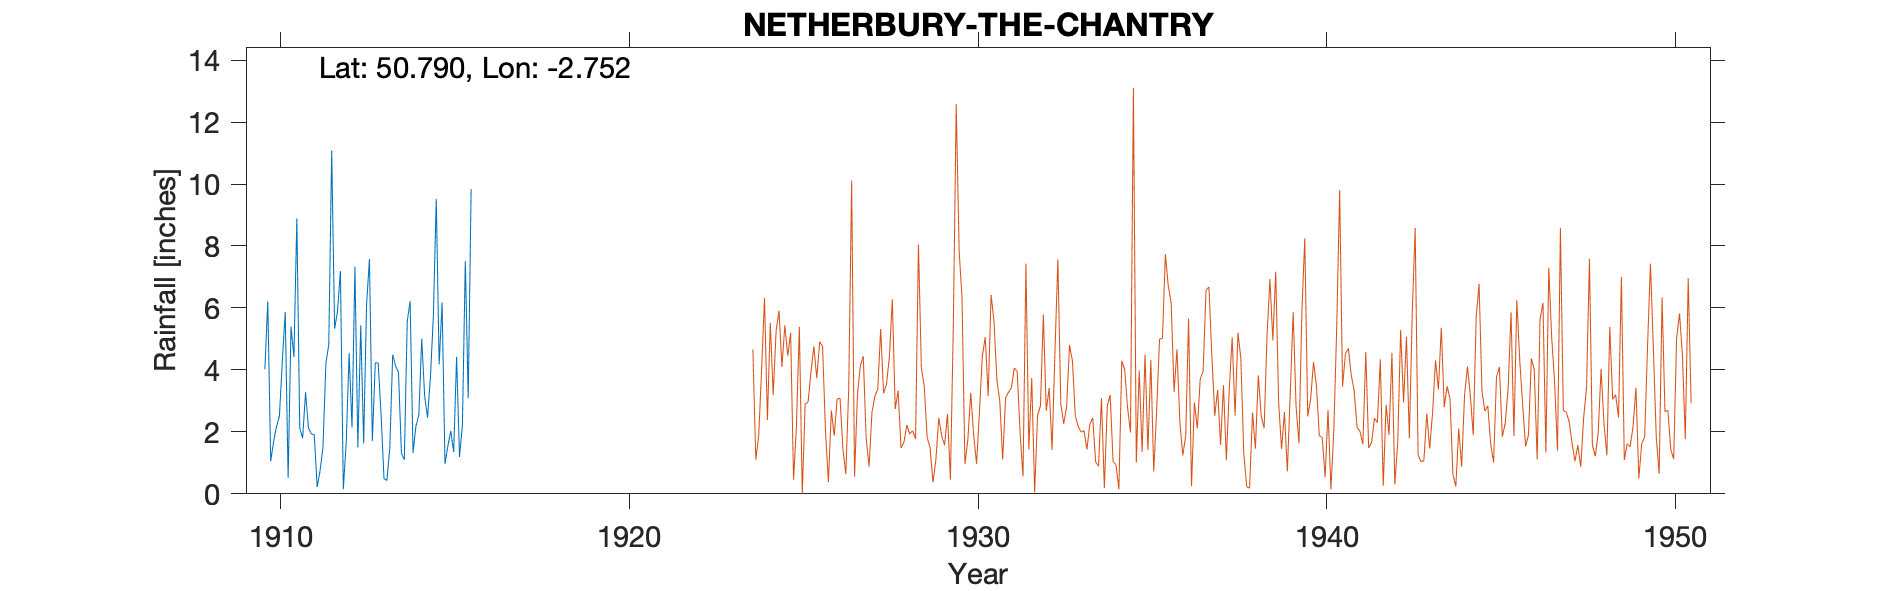

Source data for this figure (header and first rows):
NETHERBURY-THE-CHANTRY-(SCHOOL), , , , , , , , , , 
Grid ref, SY470992, Long, -2.752, Lat, 50.79, Elevation, 143, ft, , 
Station no, 1602, , , , , , , , , 
, 1910, 1911, 1912, 1913, 1914, 1915, 1916, 1917, 1918, 1919
January, 4.02, 2.13, 5.33, 7.58, 1.1, 4.18, , , , 
February, 6.21, 1.8, 5.89, 1.7, 5.56, 6.18, , , , 
March, 1.05, 3.28, 7.19, 4.23, 6.22, 0.97, , , , 
April, 1.69, 2.12, 0.15, 4.22, 1.32, 1.54, , , , 
May, 2.17, 1.94, 1.65, 2.58, 2.19, 2.03, , , , 
June, 2.51, 1.9, 4.54, 0.5, 2.54, 1.35, , , , 
July, 4.27, 0.22, 2.14, 0.43, 5.01, 4.42, , , , 
August, 5.87, 0.75, 7.33, 1.47, 3.15, 1.19, , , , 
September, 0.51, 1.51, 1.5, 4.49, 2.46, 2.21, , , , 
October, 5.4, 4.21, 5.44, 4.13, 3.78, 7.51, , , , 
November, 4.42, 4.82, 1.63, 3.92, 5.73, 3.09, , , , 
December, 8.89, 11.08, 6.1, 1.31, 9.52, 9.84, , , , 
Total, 47.01, 35.76, 48.89, 36.56, 48.58, 44.51, , , , 
